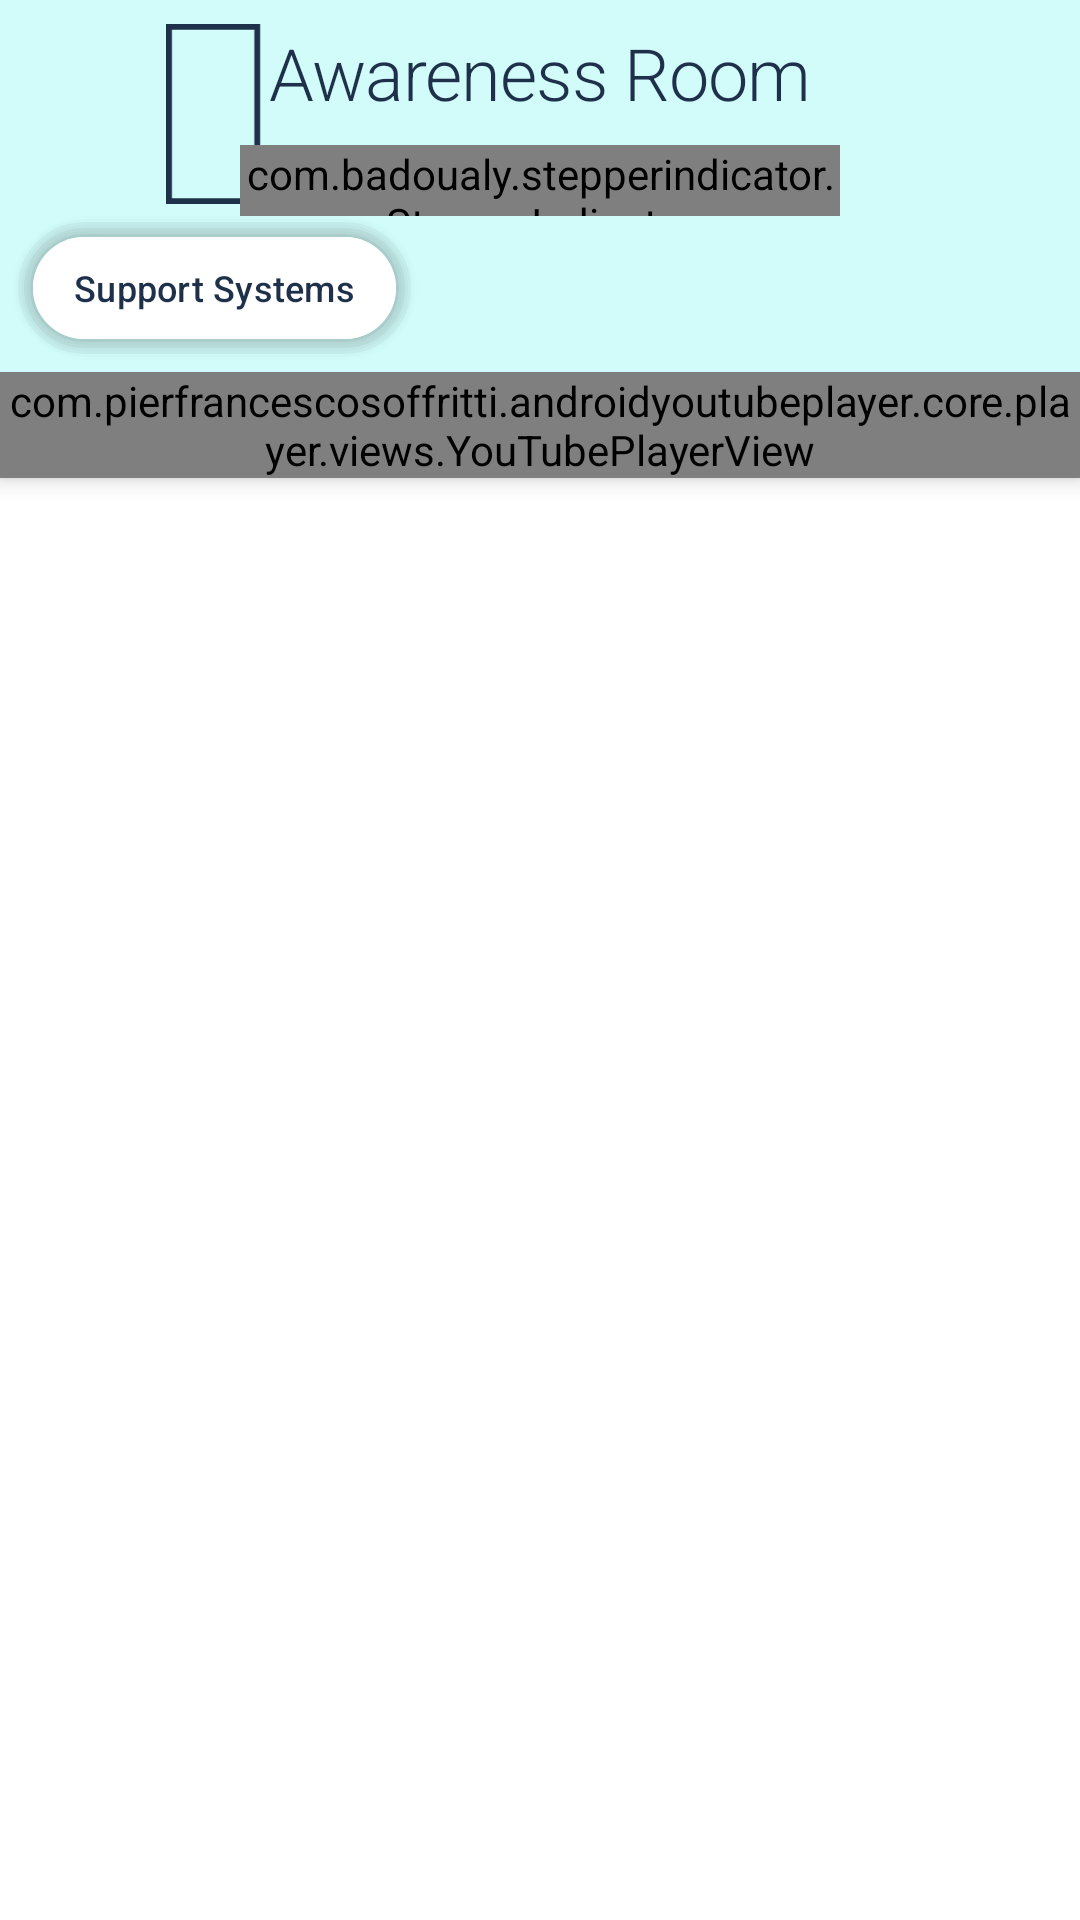

The Android layout XML behind this screen, and the referenced resources:
<!-- AndroidManifest.xml: application theme AppTheme -->
<!-- res/layout/activity_lesson_details.xml -->
<?xml version="1.0" encoding="utf-8"?>
<androidx.coordinatorlayout.widget.CoordinatorLayout
        xmlns:android="http://schemas.android.com/apk/res/android"
        xmlns:app="http://schemas.android.com/apk/res-auto"
        android:layout_width="match_parent"
        android:layout_height="match_parent"
>

    <com.google.android.material.appbar.AppBarLayout
            android:id="@+id/app_bar_layout"
            android:layout_width="match_parent"
            android:layout_height="wrap_content"
            android:theme="@style/ThemeOverlay.AppCompat.Dark.ActionBar"

    >
        <FrameLayout android:layout_width="match_parent" android:layout_height="wrap_content"
                     android:orientation="horizontal">
            <include layout="@layout/lesson_visual_item"
                     android:layout_gravity="start"
                     app:layout_collapseMode="pin"
                     android:layout_height="wrap_content" android:layout_width="wrap_content"/>

            <LinearLayout android:layout_width="match_parent"
                          android:gravity="center"
                          android:layout_height="80dp"
                          android:orientation="vertical"
            >
                <TextView android:layout_width="match_parent" android:layout_height="wrap_content"
                          android:layout_gravity="center"
                          android:textAlignment="center"
                          style="@style/Headline1"
                          android:fontFamily="@font/rubik_black"
                          android:lineSpacingMultiplier="1.22"
                          android:lines="1"
                          android:layout_marginEnd="16dp"
                          android:layout_marginStart="16dp"
                          android:layout_marginTop="8dp"
                          android:text="@string/awareness_room"/>
                <com.badoualy.stepperindicator.StepperIndicator
                        android:layout_width="200dp"
                        android:layout_height="wrap_content"
                        android:layout_marginEnd="16dp"
                        android:layout_marginStart="16dp"
                        android:layout_gravity="center"
                        android:layout_marginBottom="8dp"
                        android:layout_marginTop="8dp"
                        android:id="@+id/stepper"
                        app:stpi_circleColor="@color/colorDisabled"
                        app:stpi_indicatorColor="@color/colorAccent"
                        app:stpi_lineColor="@color/colorDisabled"
                        app:stpi_lineDoneColor="@color/colorAccent"
                        app:stpi_stepCount="5"/>


            </LinearLayout>

        </FrameLayout>
        <com.pierfrancescosoffritti.androidyoutubeplayer.core.player.views.YouTubePlayerView
                android:id="@+id/youtube_player_view"
                android:layout_width="match_parent"
                android:layout_height="wrap_content"
                app:videoId="07d2dXHYb94"
                app:autoPlay="true"
        />


    </com.google.android.material.appbar.AppBarLayout>

        <androidx.viewpager.widget.ViewPager android:layout_width="match_parent"
                                             android:layout_height="match_parent"
                                             app:layout_behavior="@string/appbar_scrolling_view_behavior"
                                             android:id="@+id/vpLessons"/>


</androidx.coordinatorlayout.widget.CoordinatorLayout>
<!-- res/layout/lesson_visual_item.xml (included above) -->
<?xml version="1.0" encoding="utf-8"?>
<LinearLayout xmlns:android="http://schemas.android.com/apk/res/android"
              xmlns:app="http://schemas.android.com/apk/res-auto" xmlns:tools="http://schemas.android.com/tools"
              android:orientation="vertical"
              android:layout_width="wrap_content"
              android:layout_gravity="center"
              android:layout_marginEnd="4dp"
              android:layout_marginBottom="4dp"
              android:layout_height="wrap_content">
    <ImageView android:layout_width="60dp" android:layout_height="60dp"
               android:id="@+id/ivLesson"
               android:layout_gravity="center"
               android:layout_marginTop="8dp"
               app:srcCompat="@drawable/ic_library_start"
    />
    <TextView android:layout_width="135dp" android:layout_height="48dp"
              style="@style/Subtitle2"
              android:lineSpacingMultiplier="1.22"
              android:id="@+id/tvLesson"
              android:layout_margin="4dp"
              android:textAlignment="center"
              android:gravity="center"
              android:layout_gravity="center"
              android:lines="1"
              android:maxLines="1"
              android:padding="14dp"
              android:background="@drawable/corner_shape_white"
              android:text="Support Systems"/>

</LinearLayout>
<!-- resources referenced by this layout -->
<resources>
  <color name="colorAccent">#22D0C4</color>
  <color name="colorDisabled">#1A000000</color>
  <!-- drawable corner_shape_white: vector/xml drawable (drawable, 2205 chars, omitted) -->
  <!-- drawable ic_library_start (drawable) -->
  <vector android:height="62dp" android:viewportHeight="62"
      android:viewportWidth="33" android:width="33dp" xmlns:android="http://schemas.android.com/apk/res/android">
  
      <path android:fillColor="#00000000" android:fillType="nonZero"
          android:pathData="M1,61L1,1L31.3896,1L31.3896,61L1,61Z"
          android:strokeColor="#1F314A" android:strokeWidth="2"/>
  </vector>
  <string name="awareness_room">Awareness Room</string>
  <style name="Headline1" parent="TextAppearance.MaterialComponents.Headline1">
          <item name="android:fontFamily">@font/rubik_medium</item>
          <item name="android:textColor">@color/colorTextDark</item>
          <item name="android:textSize">24sp</item>
      </style>
  <style name="Subtitle2" parent="TextAppearance.MaterialComponents.Subtitle2">
          <item name="android:textSize">12sp</item>
          <item name="android:fontFamily">@font/rubik_light</item>
          <item name="android:textColor">@color/colorTextDark</item>
  
      </style>
  <style name="AppTheme" parent="Theme.MaterialComponents.Light.NoActionBar">
          
          <item name="colorPrimary">@color/colorPrimary</item>
          <item name="colorPrimaryDark">@color/colorPrimaryDark</item>
          <item name="colorAccent">@color/colorAccent</item>
          
          
  
          
          
          
          
          
          
          
          
          
          
          <item name="textAppearanceHeadline1">@style/Headline1</item>
          <item name="textAppearanceHeadline2">@style/Headline2</item>
          <item name="textAppearanceHeadline3">@style/Headline3</item>
          <item name="textAppearanceSubtitle1">@style/Subtitle1</item>
          <item name="textAppearanceSubtitle2">@style/Subtitle2</item>
  
  
      </style>
  <color name="colorTextDark">#1F314A</color>
  <color name="colorPrimary">#D1FCFA</color>
  <color name="colorPrimaryDark">#4EA59D</color>
  <style name="Headline2" parent="TextAppearance.MaterialComponents.Headline2">
          <item name="android:fontFamily">@font/rubik_light</item>
          <item name="android:textColor">@color/colorTextDark</item>
          <item name="android:textSize">20sp</item>
  
      </style>
  <style name="Headline3" parent="TextAppearance.MaterialComponents.Headline3">
          <item name="android:fontFamily">@font/rubik_light</item>
          <item name="android:textColor">@color/colorTextDark</item>
          <item name="android:textSize">18sp</item>
  
      </style>
  <style name="Subtitle1" parent="TextAppearance.MaterialComponents.Subtitle1">
          <item name="android:textSize">16sp</item>
          <item name="android:fontFamily">@font/rubik_light</item>
          <item name="android:textColor">@color/colorTextDark</item>
  
      </style>
</resources>
